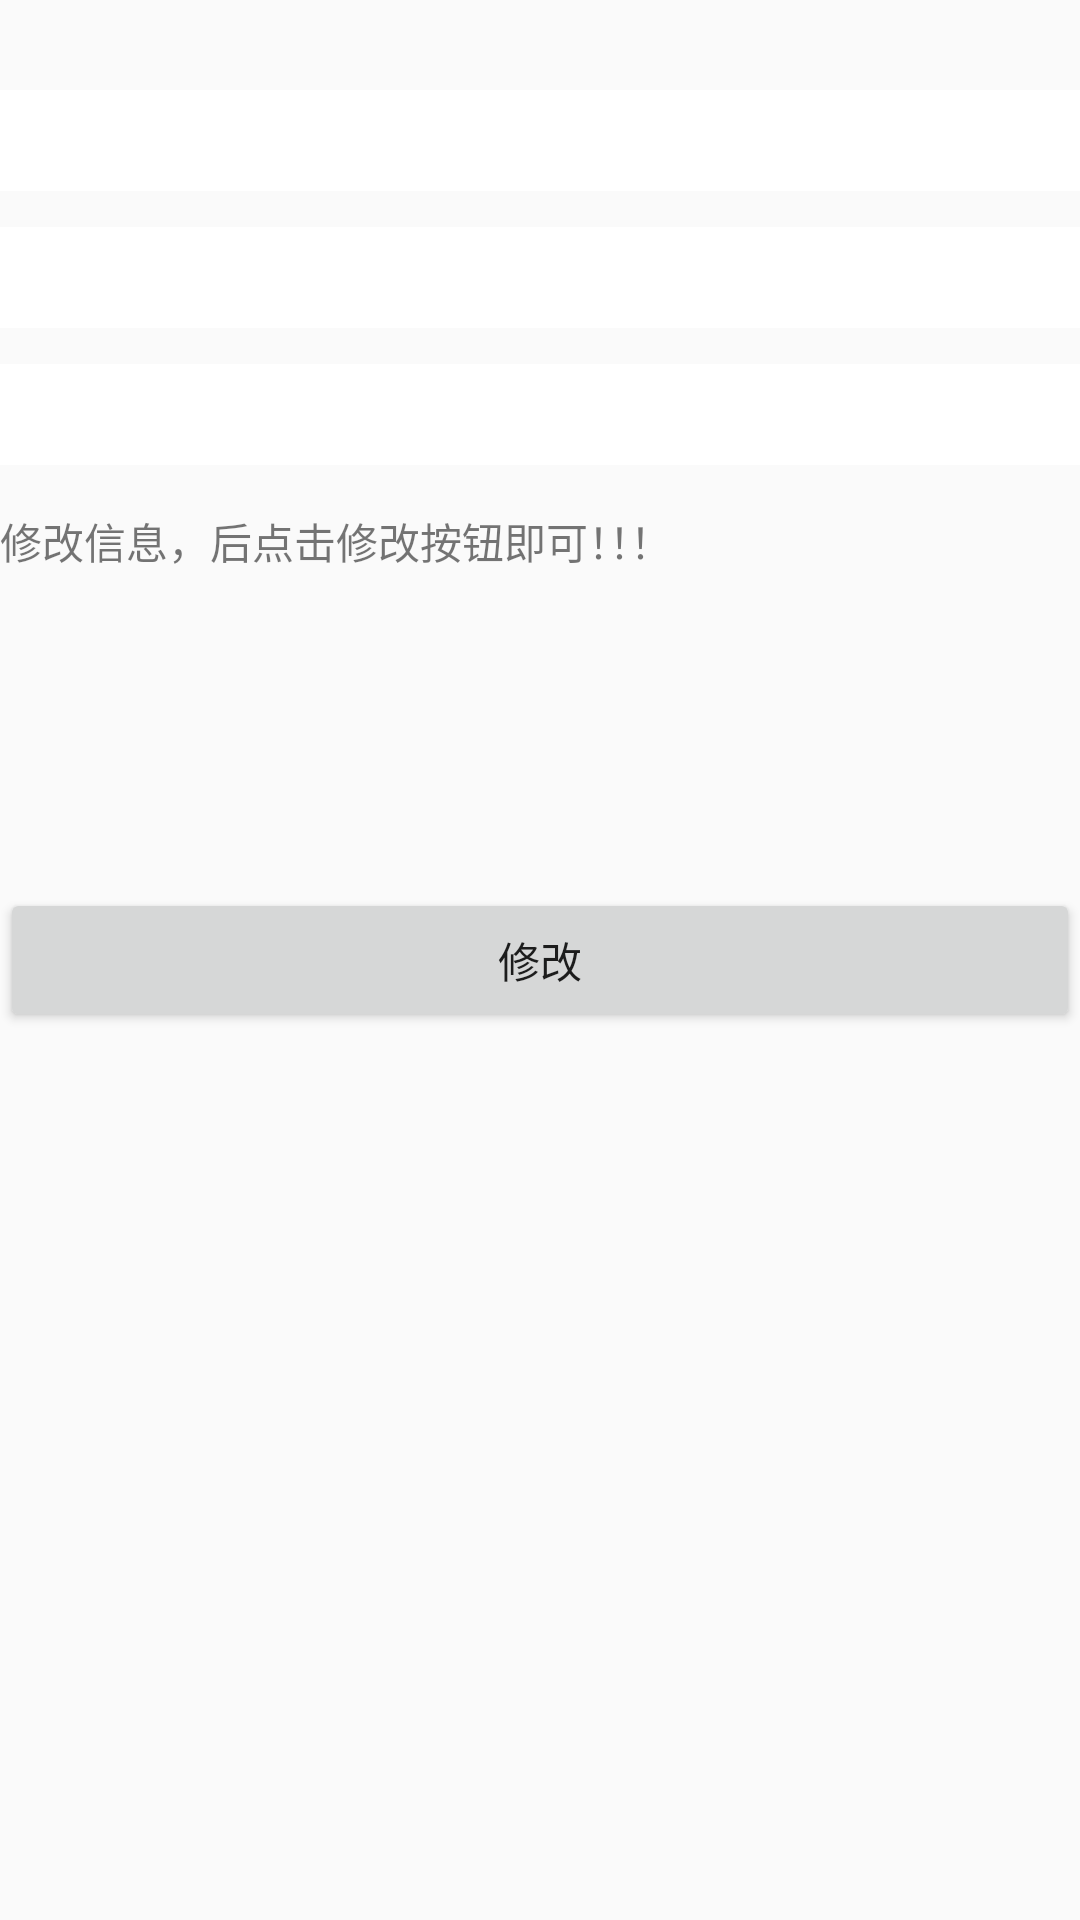

Reconstruct the res/layout file that produces this screen, plus the resources it refers to.
<!-- AndroidManifest.xml: application theme AppTheme -->
<!-- res/layout/activity_edit_profile.xml -->
<?xml version="1.0" encoding="utf-8"?>
<RelativeLayout xmlns:android="http://schemas.android.com/apk/res/android"
    android:layout_width="match_parent"
    android:layout_height="match_parent">

    <EditText
        android:id="@+id/ProFile_et1"
        android:layout_width="match_parent"
        android:layout_height="wrap_content"
        android:gravity="top"
        android:layout_marginTop="30dp"
        android:layout_marginBottom="10dp"
        android:textSize="25dp"
        android:background="@color/colorWhite"
        android:textColorHint="@android:color/darker_gray"></EditText>
    <EditText
        android:id="@+id/ProFile_et2"
        android:layout_width="match_parent"
        android:layout_height="wrap_content"
        android:gravity="top"
        android:layout_marginTop="2dp"
        android:layout_marginBottom="10dp"
        android:textSize="25dp"
        android:layout_below="@id/ProFile_et1"
        android:background="@color/colorWhite"
        android:textColorHint="@android:color/darker_gray"></EditText>
    <EditText
        android:id="@+id/ProFile_et3"
        android:layout_width="match_parent"
        android:layout_height="wrap_content"
        android:gravity="top"
        android:layout_marginTop="2dp"
        android:layout_marginBottom="10dp"
        android:textSize="25dp"
        android:layout_below="@id/ProFile_et2"
        android:background="@color/colorWhite"
        android:textColorHint="@android:color/darker_gray"></EditText>

    <TextView
        android:layout_width="match_parent"
        android:layout_height="wrap_content"
        android:layout_below="@id/ProFile_et3"
        android:text="修改信息，后点击修改按钮即可！！！"
        android:layout_marginTop="5dp"></TextView>

    <Button
        android:id="@+id/ProFile_commit"
        android:layout_width="match_parent"
        android:layout_height="wrap_content"
        android:text="修改"
        android:onClick="onClick"
        android:layout_centerInParent="true"/>
</RelativeLayout>
<!-- resources referenced by this layout -->
<resources>
  <color name="colorWhite">#FFFFFF</color>
  <style name="AppTheme" parent="Theme.AppCompat.Light.DarkActionBar">
          
          <item name="colorPrimary">@color/colorPrimary</item>
          <item name="colorPrimaryDark">@color/colorPrimaryDark</item>
          <item name="colorAccent">@color/colorAccent</item>
      </style>
  <color name="colorPrimary">#008577</color>
  <color name="colorPrimaryDark">#00574B</color>
  <color name="colorAccent">#D81B60</color>
</resources>
